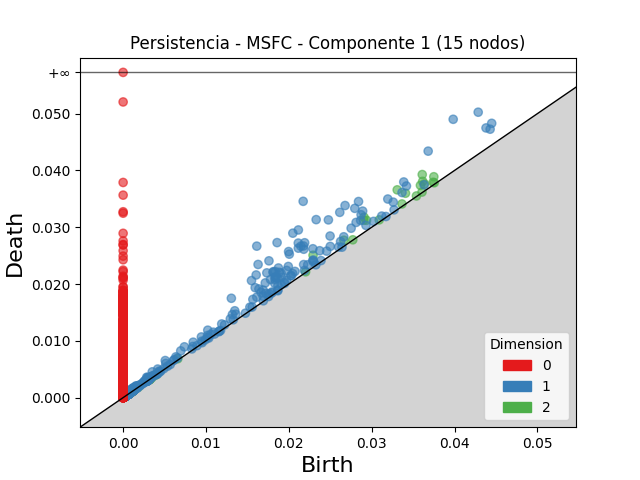

Values plotted in this chart, from the file beside it:
dimension, birth, death
2, 0.03308, 0.03658
2, 0.0361, 0.03927
2, 0.02908, 0.03177
2, 0.02904, 0.03122
2, 0.02292, 0.02507
2, 0.03615, 0.03808
2, 0.03408, 0.03598
2, 0.02937, 0.03122
2, 0.03588, 0.03737
2, 0.0375, 0.03889
2, 0.03637, 0.03762
2, 0.02664, 0.02771
2, 0.03741, 0.03791
2, 0.03365, 0.0341
2, 0.03091, 0.0313
2, 0.03755, 0.03783
2, 0.006592, 0.006843
2, 0.0008634, 0.001079
2, 0.003086, 0.00325
2, 0.0009334, 0.001092
2, 0.0009152, 0.001061
2, 0.001334, 0.001479
2, 0.0009531, 0.001094
2, 0.02202, 0.02215
2, 0.003124, 0.003247
2, 0.001246, 0.001369
2, 0.0008728, 0.0009934
2, 0.03607, 0.03619
2, 0.0008235, 0.0009341
2, 0.000983, 0.001091
2, 0.0354, 0.03551
2, 0.0008021, 0.000905
2, 0.00307, 0.00317
2, 0.003096, 0.003193
2, 0.001056, 0.001152
2, 0.001132, 0.001225
2, 0.0009496, 0.001043
2, 0.0008588, 0.0009495
2, 0.003205, 0.003295
2, 0.001092, 0.00118
2, 0.000545, 0.0006301
2, 0.0009851, 0.00107
2, 0.003121, 0.0032
2, 0.0009832, 0.001061
2, 0.0009176, 0.0009945
2, 0.001026, 0.001103
2, 0.003873, 0.003949
2, 0.003123, 0.003198
2, 0.0007148, 0.0007888
2, 0.001264, 0.001336
2, 0.0008835, 0.0009547
2, 0.001386, 0.001456
2, 0.0009803, 0.00105
2, 0.003502, 0.003572
2, 0.001309, 0.001378
2, 0.001012, 0.001081
2, 0.001367, 0.001437
2, 0.0008508, 0.0009193
2, 0.0007348, 0.0008023
2, 0.000572, 0.0006394
... 12,436 more rows
